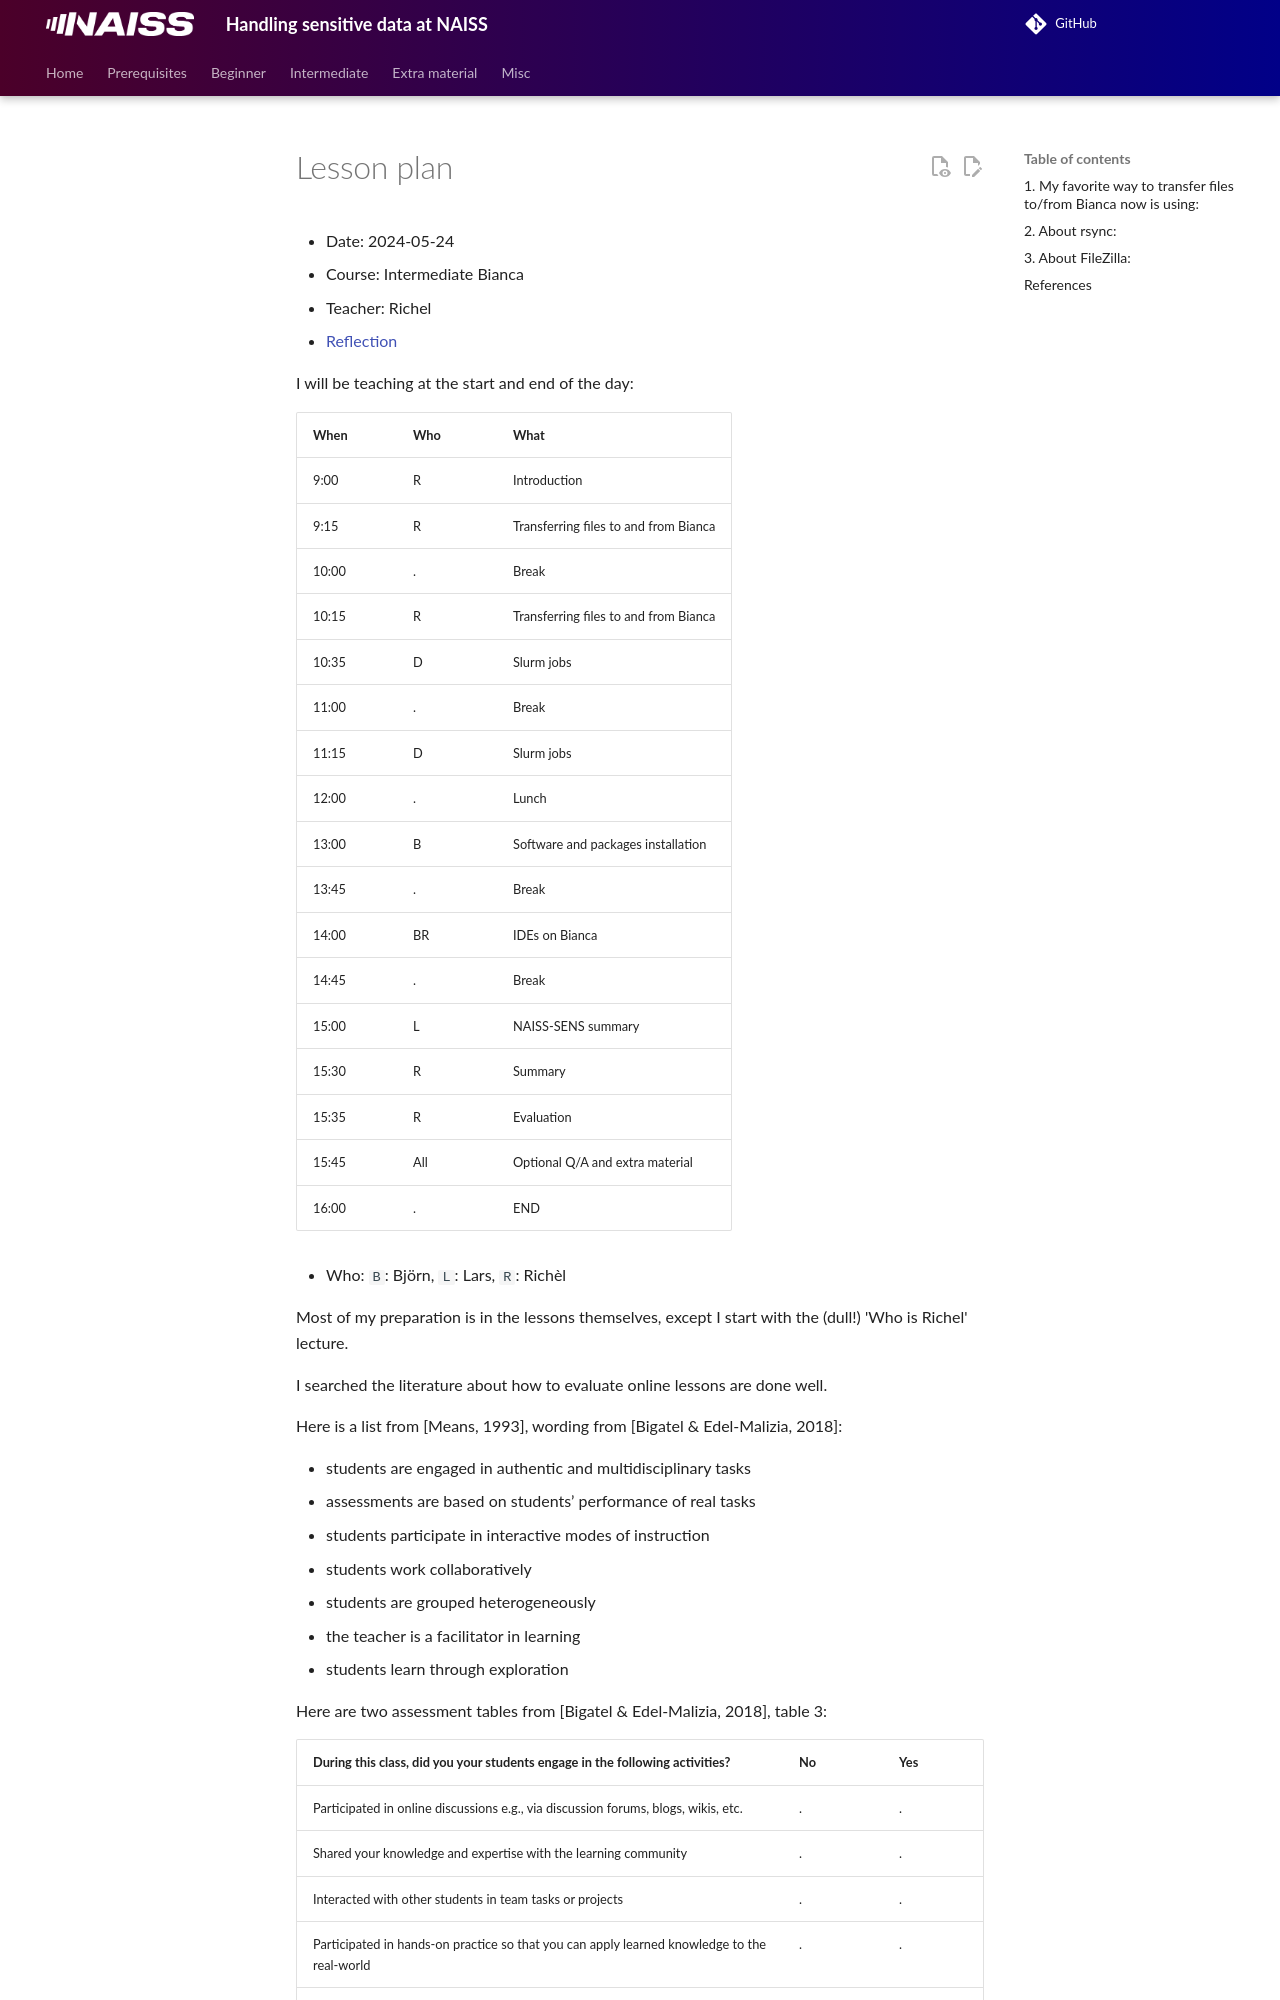

repository: UPPMAX/bianca_workshops · page: lesson_plans/20240524/20240524_richel/index.html · generator: mkdocs

# Lesson plan

- Date: 2024-05-24
- Course: Intermediate Bianca
- Teacher: Richel
- [Reflection](../../reflections/20240524/20240524_richel.md)

I will be teaching at the start and end of the day:

When | Who  | What
-----|------|-------------------------
9:00 | R    | Introduction
9:15 | R    | Transferring files to and from Bianca
10:00| .    | Break
10:15| R    | Transferring files to and from Bianca
10:35| D    | Slurm jobs
11:00| .    | Break
11:15| D    | Slurm jobs
12:00| .    | Lunch
13:00| B    | Software and packages installation
13:45| .    | Break
14:00| BR   | IDEs on Bianca
14:45| .    | Break
15:00| L    | NAISS-SENS summary
15:30| R    | Summary
15:35| R    | Evaluation
15:45| All  | Optional Q/A and extra material
16:00| .    | END

- Who: `B`: Björn, `L`: Lars, `R`: Richèl

Most of my preparation is in the lessons themselves,
except I start with the (dull!) 'Who is Richel' lecture.

I searched the literature about how to evaluate online lessons are done well.

Here is a list from [Means, 1993], wording from [Bigatel & Edel-Malizia, 2018]:

- students are engaged in authentic and multidisciplinary tasks
- assessments are based on students’ performance of real tasks
- students participate in interactive modes of instruction
- students work collaboratively
- students are grouped heterogeneously
- the teacher is a facilitator in learning
- students learn through exploration

Here are two assessment tables from [Bigatel & Edel-Malizia, 2018], table 3:

During this class, did you your students engage in the following activities?                                          |No |Yes
----------------------------------------------------------------------------------------------------------------------|---|---
Participated in online discussions e.g., via discussion forums, blogs, wikis, etc.                                    |.  |.
Shared your knowledge and expertise with the learning community                                                       |.  |.
Interacted with other students in team tasks or projects                                                              |.  |.
Participated in hands-on practice so that you can apply learned knowledge to the real-world                           |.  |.
Assessed peers on team-based assignments                                                                              |.  |.
Assessed peers on individual assignments                                                                              |.  |.
Used various computer technologies outside of Canvas to communicate with the instructor and class peers               |.  |.
Used library/Internet resources to complete assignments                                                               |.  |.
Made a presentation to the class                                                                                      |.  |.
Participated in setting goals and choosing tasks to meet course requirements                                          |.  |.
Engaged in meaningful and challenging activities e.g., problem solving, case analysis, that require critical thinking |.  |.
Explored new ideas/tools and pushed the envelope in ideas and/or research                                             |.  |.
Worked on assignments or projects that involve using research skills                                                  |.  |.

Here are is the second part of an assessment tables from [Bigatel & Edel-Malizia, 2018], table 3:
